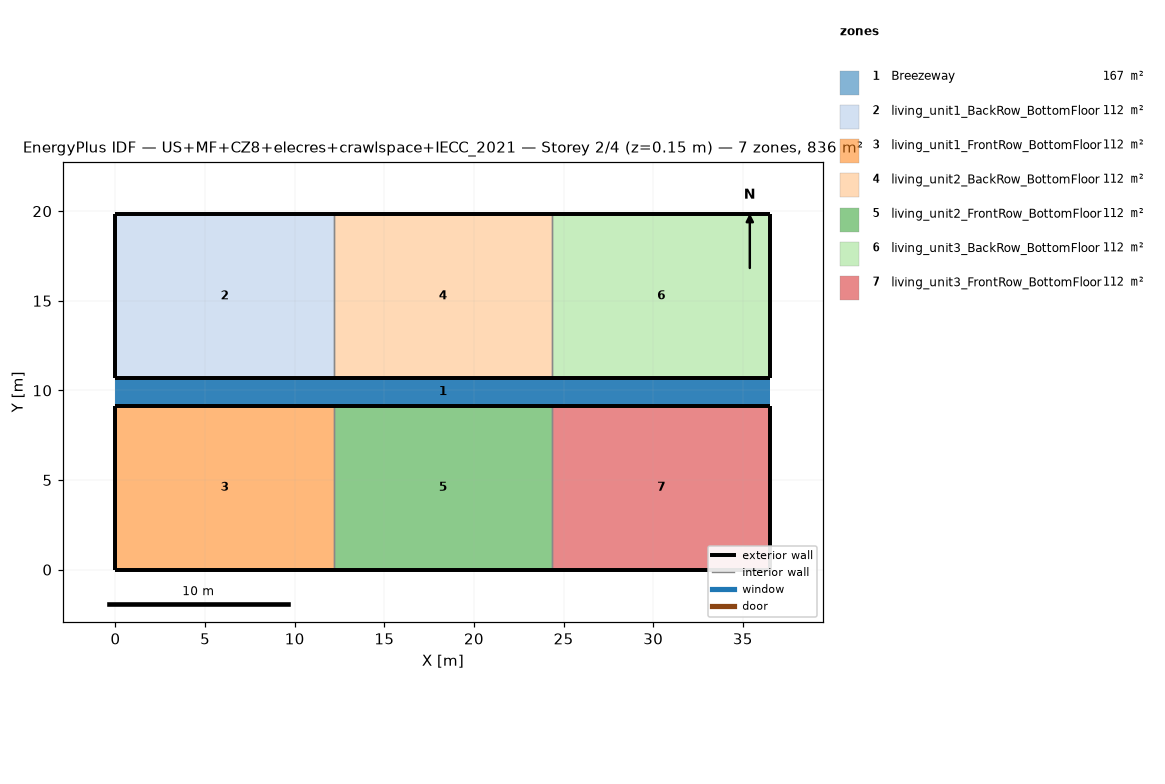
=== STOREY PLAN SPEC (per zone: floor XY polygon, exterior-wall plan segments, windows/doors) ===
zone 1: Breezeway  (167.0 m²)
  floor: (36.54, 9.16) (0.00, 9.16) (0.00, 10.68) (36.54, 10.68)
  floor: (36.54, 9.16) (0.00, 9.16) (0.00, 10.68) (36.54, 10.68)
  floor: (36.54, 9.16) (0.00, 9.16) (0.00, 10.68) (36.54, 10.68)
zone 2: living_unit1_BackRow_BottomFloor  (111.5 m²)
  floor: (12.18, 10.68) (0.00, 10.68) (0.00, 19.84) (12.18, 19.84)
  exterior wall: (0.00, 10.68) – (12.18, 10.68)  [12.2 m]
  exterior wall: (12.18, 19.84) – (0.00, 19.84)  [12.2 m]
  exterior wall: (0.00, 19.84) – (0.00, 10.68)  [9.2 m]
  interior walls: 1
zone 3: living_unit1_FrontRow_BottomFloor  (111.5 m²)
  floor: (12.18, 0.00) (0.00, 0.00) (0.00, 9.16) (12.18, 9.16)
  exterior wall: (0.00, 0.00) – (12.18, 0.00)  [12.2 m]
  exterior wall: (12.18, 9.16) – (0.00, 9.16)  [12.2 m]
  exterior wall: (0.00, 9.16) – (0.00, 0.00)  [9.2 m]
  interior walls: 1
zone 4: living_unit2_BackRow_BottomFloor  (111.5 m²)
  floor: (24.36, 10.68) (12.18, 10.68) (12.18, 19.84) (24.36, 19.84)
  exterior wall: (12.18, 10.68) – (24.36, 10.68)  [12.2 m]
  exterior wall: (24.36, 19.84) – (12.18, 19.84)  [12.2 m]
  interior walls: 2
zone 5: living_unit2_FrontRow_BottomFloor  (111.5 m²)
  floor: (24.36, 0.00) (12.18, 0.00) (12.18, 9.16) (24.36, 9.16)
  exterior wall: (12.18, 0.00) – (24.36, 0.00)  [12.2 m]
  exterior wall: (24.36, 9.16) – (12.18, 9.16)  [12.2 m]
  interior walls: 2
zone 6: living_unit3_BackRow_BottomFloor  (111.5 m²)
  floor: (36.54, 10.68) (24.36, 10.68) (24.36, 19.84) (36.54, 19.84)
  exterior wall: (24.36, 10.68) – (36.54, 10.68)  [12.2 m]
  exterior wall: (36.54, 10.68) – (36.54, 19.84)  [9.2 m]
  exterior wall: (36.54, 19.84) – (24.36, 19.84)  [12.2 m]
  interior walls: 1
zone 7: living_unit3_FrontRow_BottomFloor  (111.5 m²)
  floor: (36.54, 0.00) (24.36, 0.00) (24.36, 9.16) (36.54, 9.16)
  exterior wall: (24.36, 0.00) – (36.54, 0.00)  [12.2 m]
  exterior wall: (36.54, 0.00) – (36.54, 9.16)  [9.2 m]
  exterior wall: (36.54, 9.16) – (24.36, 9.16)  [12.2 m]
  interior walls: 1

=== DERIVED (storey summary) ===
Building: US+MF+CZ8+elecres+crawlspace+IECC_2021
Storey: 2 of 4  (floor level z = 0.15 m)
Storey gross floor area: 836.2 m²
Zones on this storey: 7
  - Breezeway: floor 167.0 m²
  - living_unit1_BackRow_BottomFloor: floor 111.5 m²; exterior wall 33.5 m (86.9 m²); WWR 0.0%
  - living_unit1_FrontRow_BottomFloor: floor 111.5 m²; exterior wall 33.5 m (86.9 m²); WWR 0.0%
  - living_unit2_BackRow_BottomFloor: floor 111.5 m²; exterior wall 24.4 m (63.1 m²); WWR 0.0%
  - living_unit2_FrontRow_BottomFloor: floor 111.5 m²; exterior wall 24.4 m (63.1 m²); WWR 0.0%
  - living_unit3_BackRow_BottomFloor: floor 111.5 m²; exterior wall 33.5 m (86.9 m²); WWR 0.0%
  - living_unit3_FrontRow_BottomFloor: floor 111.5 m²; exterior wall 33.5 m (86.9 m²); WWR 0.0%
Zone adjacency (shared interzone walls):
  - living_unit1_BackRow_BottomFloor ↔ living_unit2_BackRow_BottomFloor
  - living_unit1_FrontRow_BottomFloor ↔ living_unit2_FrontRow_BottomFloor
  - living_unit2_BackRow_BottomFloor ↔ living_unit3_BackRow_BottomFloor
  - living_unit2_FrontRow_BottomFloor ↔ living_unit3_FrontRow_BottomFloor